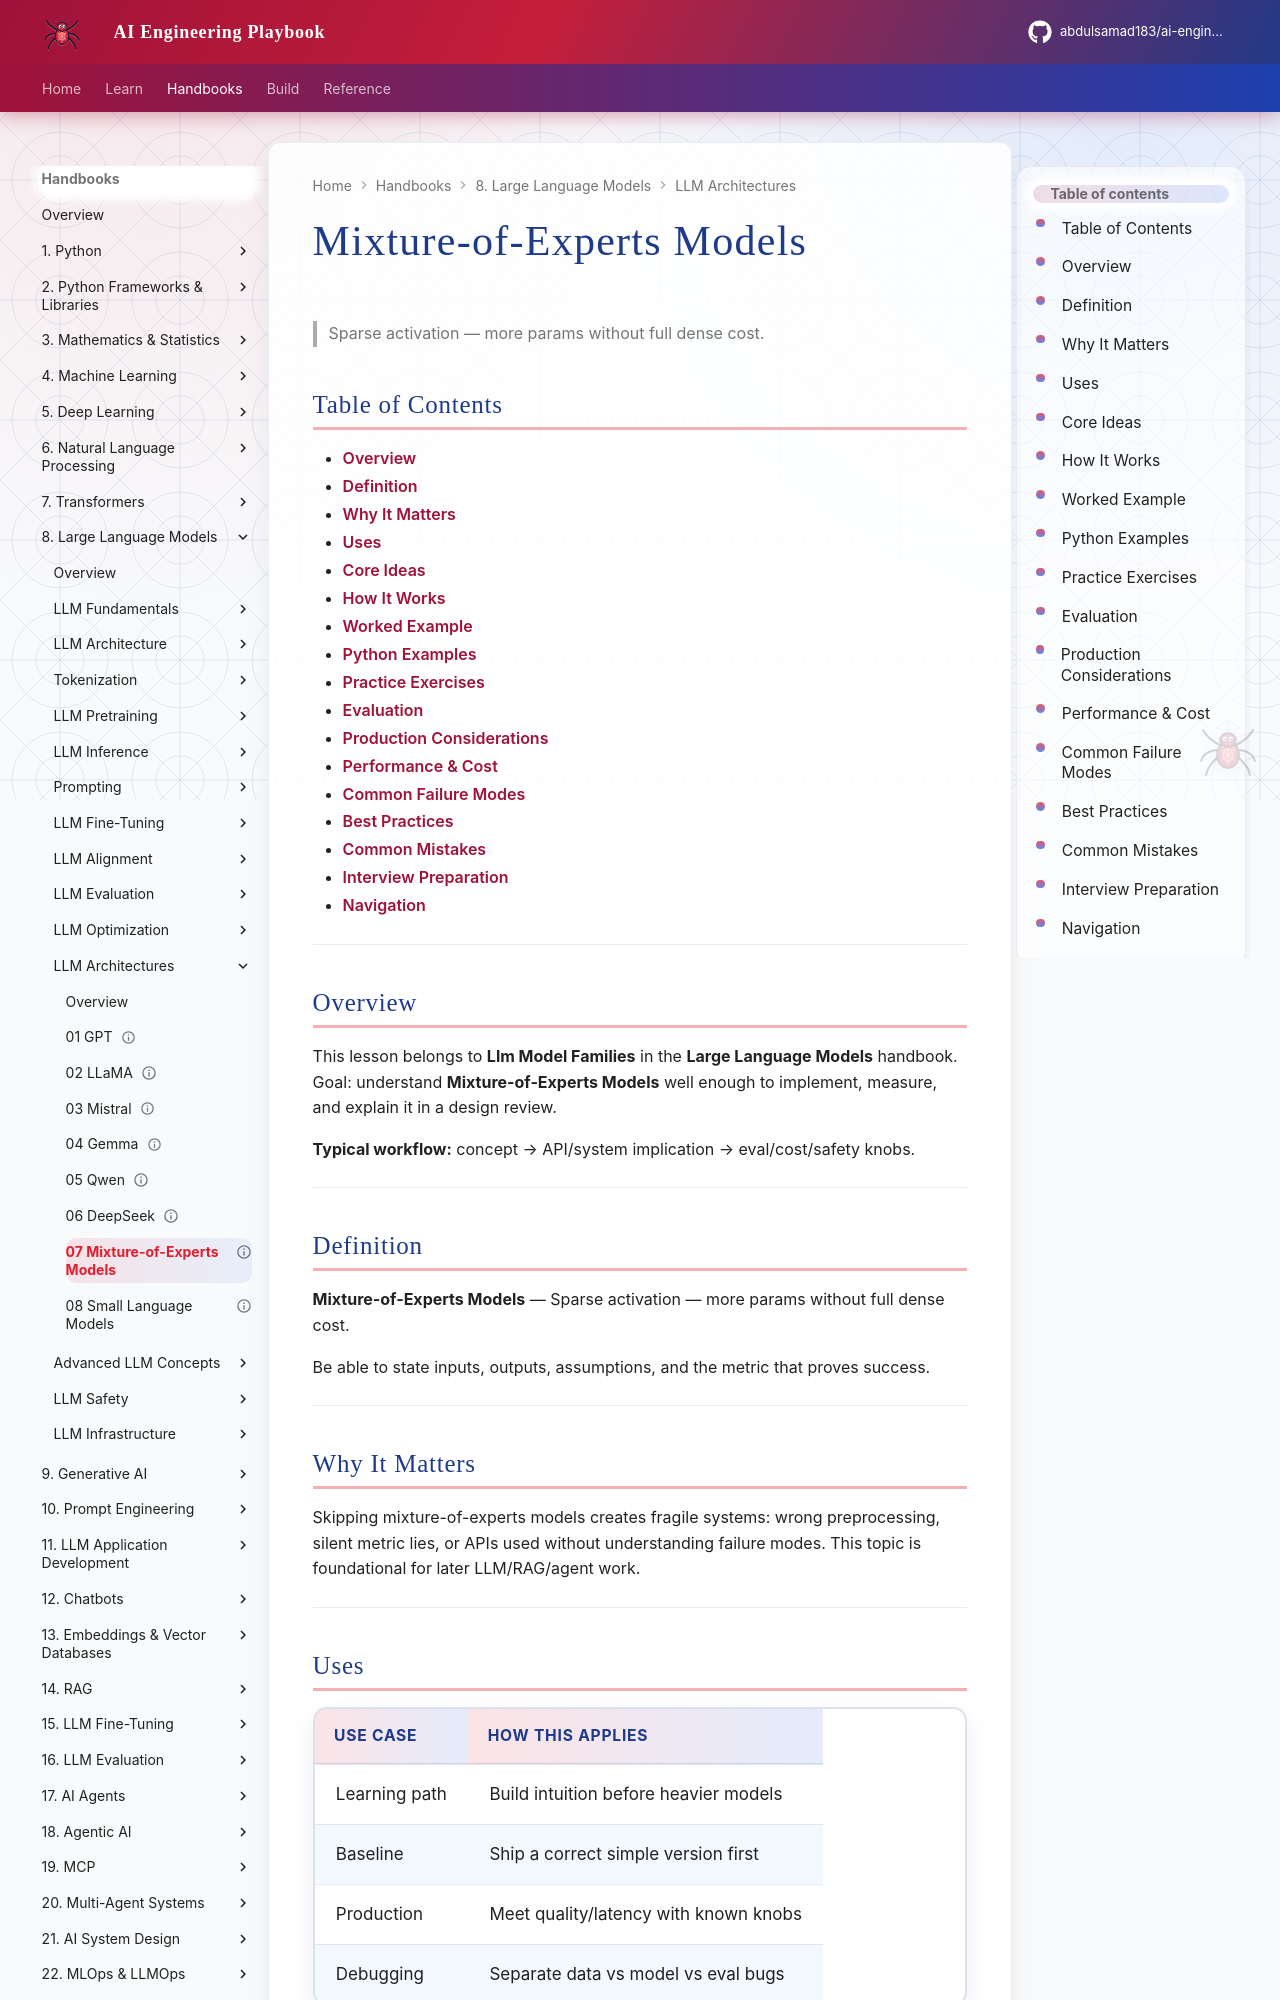

repository: abdulsamad183/ai-engineering-playbook · page: domains/llm-engineering/llm-model-families/07-mixture-of-experts-models/index.html · generator: mkdocs

---
title: "Mixture-of-Experts Models"
description: "Sparse activation — more params without full dense cost."
domain: llm-engineering
tags: [llm-model-families, llm-engineering]
status: published
created: 2026-08-11
updated: 2026-08-12
version: "2.0"
related:
  - ../README.md
  - ../../transformers/README.md
  - ../../prompt-engineering/README.md
  - ../../generative-ai/README.md
---

# Mixture-of-Experts Models

> Sparse activation — more params without full dense cost.

## Table of Contents

- [Overview](#overview)
- [Definition](#definition)
- [Why It Matters](#why-it-matters)
- [Uses](#uses)
- [Core Ideas](#core-ideas)
- [How It Works](#how-it-works)
- [Worked Example](#worked-example)
- [Python Examples](#python-examples)
- [Practice Exercises](#practice-exercises)
- [Evaluation](#evaluation)
- [Production Considerations](#production-considerations)
- [Performance & Cost](#performance--cost)
- [Common Failure Modes](#common-failure-modes)
- [Best Practices](#best-practices)
- [Common Mistakes](#common-mistakes)
- [Interview Preparation](#interview-preparation)
- [Navigation](#navigation)

---

## Overview

This lesson belongs to **Llm Model Families** in the **Large Language Models** handbook. Goal: understand **Mixture-of-Experts Models** well enough to implement, measure, and explain it in a design review.

**Typical workflow:** concept → API/system implication → eval/cost/safety knobs.

---

## Definition

**Mixture-of-Experts Models** — Sparse activation — more params without full dense cost.

Be able to state inputs, outputs, assumptions, and the metric that proves success.

---

## Why It Matters

Skipping mixture-of-experts models creates fragile systems: wrong preprocessing, silent metric lies, or APIs used without understanding failure modes. This topic is foundational for later LLM/RAG/agent work.

---
